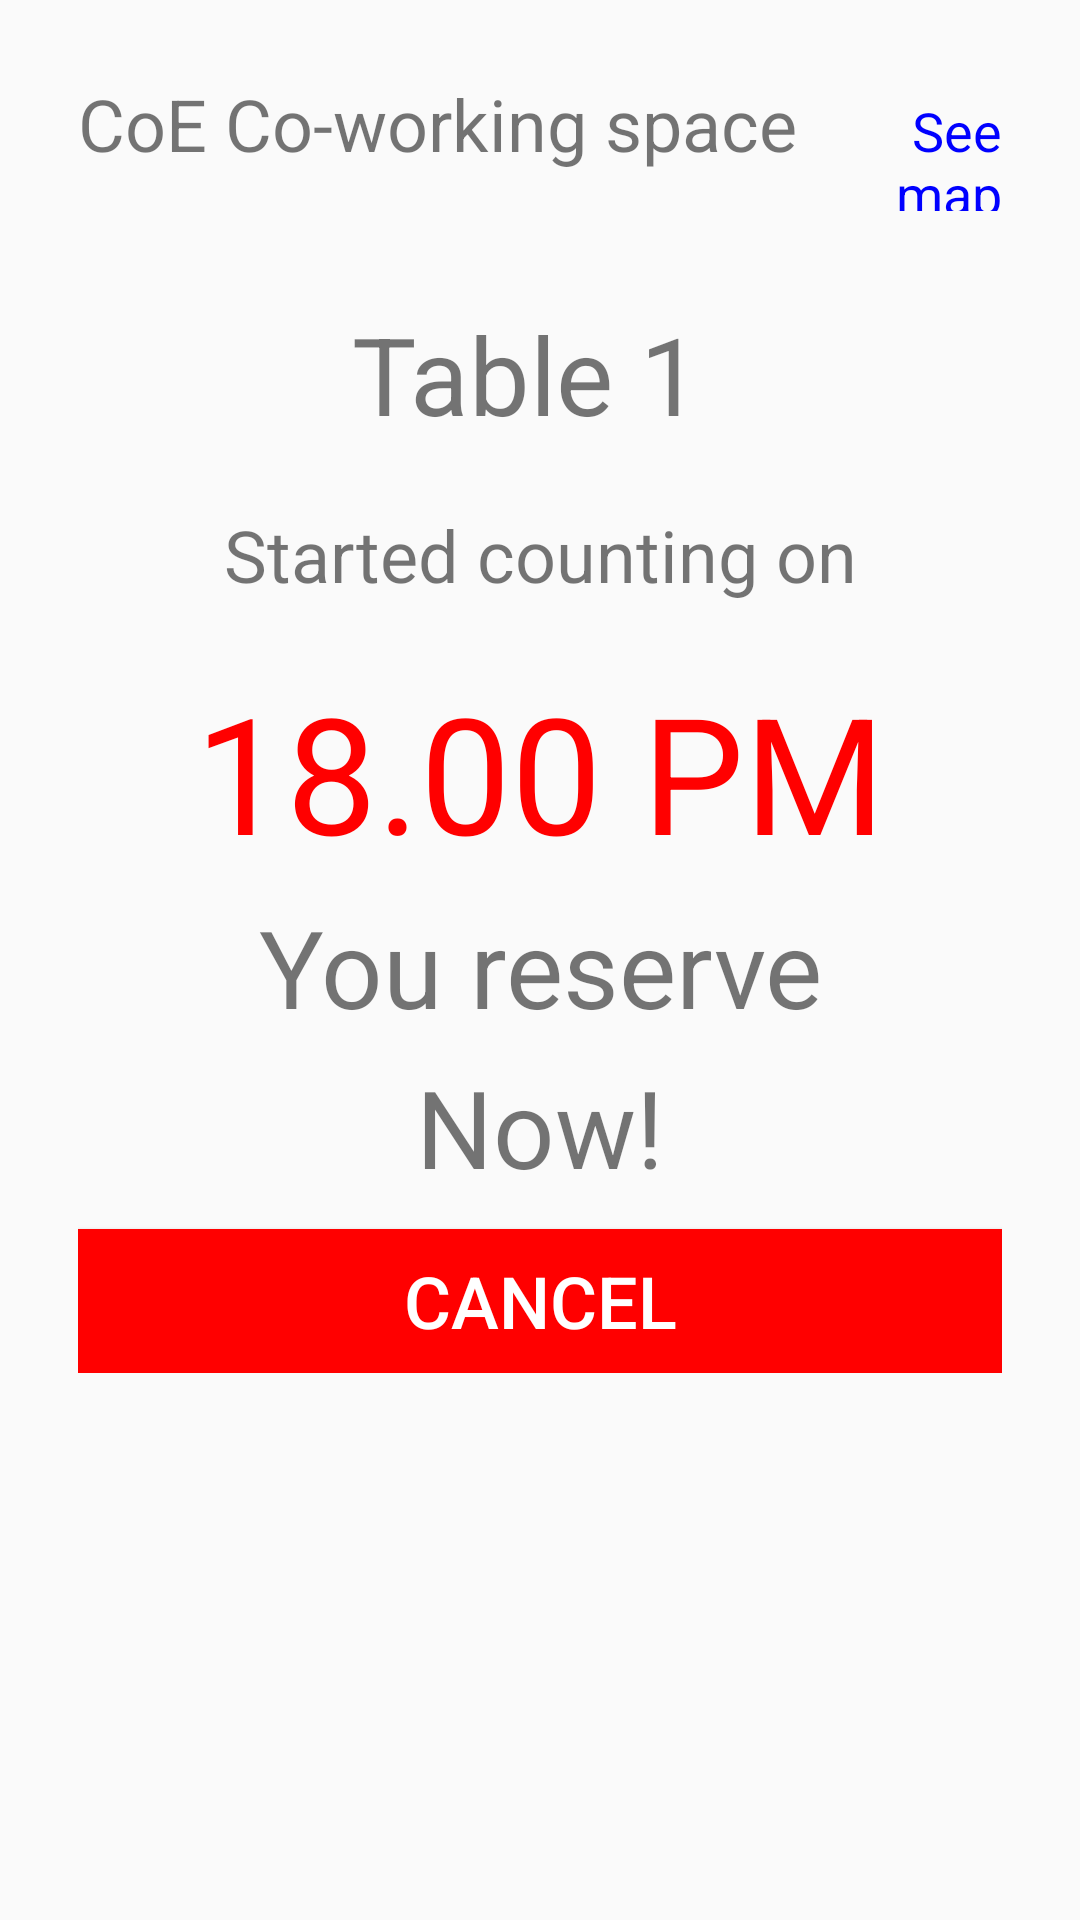

The Android layout XML behind this screen, and the referenced resources:
<!-- AndroidManifest.xml: application theme AppTheme -->
<!-- res/layout/activity_show_time.xml -->
<?xml version="1.0" encoding="utf-8"?>
<LinearLayout xmlns:android="http://schemas.android.com/apk/res/android"
    android:layout_width="match_parent"
    android:layout_height="match_parent"
    xmlns:tools="http://schemas.android.com/tools"
    xmlns:app="http://schemas.android.com/apk/res-auto"
    android:paddingLeft="16dp"
    android:paddingRight="16dp"
    android:orientation="vertical">

    <LinearLayout
        android:layout_width="match_parent"
        android:layout_height="wrap_content"
        android:orientation="horizontal"
        android:layout_marginTop="5dp"
        >

        <ImageView
            android:layout_width="wrap_content"
            android:layout_height="wrap_content"
            android:maxWidth="30dp"
            android:maxHeight="30dp"
            android:adjustViewBounds="true"
            android:scaleType="fitCenter"
            android:src="@drawable/map"
            />

        <TextView
            android:layout_width="match_parent"
            android:layout_height="match_parent"
            android:layout_marginLeft="5dp"
            android:text="สาขาวิชาวิศวกรรมคอมพิวเตอร์"
            android:textSize="18dp"
            />

    </LinearLayout>

    <ImageView
        android:layout_width="match_parent"
        android:layout_height="wrap_content"
        android:layout_marginTop="10dp"
        android:src="@drawable/co_room"
        />

    <ScrollView
        android:layout_width="match_parent"
        android:layout_height="match_parent"
        app:layout_constraintEnd_toEndOf="parent"
        app:layout_constraintStart_toStartOf="parent">

        <LinearLayout
            android:layout_width="match_parent"
            android:layout_height="wrap_content"
            android:orientation="vertical"
            android:layout_margin="10dp">

            <LinearLayout
                android:layout_width="match_parent"
                android:layout_height="wrap_content"
                android:orientation="horizontal"
                >

                <TextView
                    android:layout_width="wrap_content"
                    android:layout_height="wrap_content"
                    android:text="CoE Co-working space"
                    android:textSize="24dp"
                    />

                <TextView
                    android:layout_width="match_parent"
                    android:layout_height="wrap_content"
                    android:gravity="right"
                    android:text="See map"
                    android:textColor="#0000FF"
                    android:textSize="18sp" />

            </LinearLayout>
            <TextView
                android:layout_width="match_parent"
                android:layout_height="match_parent"
                android:text="Table 1 "
                android:textSize="36dp"
                android:layout_marginTop="30dp"
                android:gravity="center"
                />
            <TextView
                android:layout_width="match_parent"
                android:layout_height="match_parent"
                android:text="Started counting on"
                android:textSize="24dp"
                android:layout_marginTop="20dp"
                android:gravity="center"
                />
            <TextView
                android:layout_width="match_parent"
                android:layout_height="match_parent"
                android:text="18.00 PM"
                android:textSize="54dp"
                android:textColor="#ff0000"
                android:layout_marginTop="20dp"
                android:gravity="center"
                />
            <TextView
                android:layout_width="match_parent"
                android:layout_height="match_parent"
                android:text="You reserve"
                android:textSize="36dp"
                android:layout_marginTop="5dp"
                android:gravity="center"
                />
            <TextView
                android:layout_width="match_parent"
                android:layout_height="match_parent"
                android:text="Now!"
                android:textSize="36dp"
                android:layout_marginTop="5dp"
                android:gravity="center"
                />
            <Button
                android:layout_width="match_parent"
                android:layout_height="match_parent"
                android:layout_marginTop="10dp"
                android:text="Cancel"
                android:textSize="24dp"
                android:textColor="#ffffff"
                android:background="#ff0000"
                />

        </LinearLayout>
    </ScrollView>
</LinearLayout>
<!-- resources referenced by this layout -->
<resources>
  <style name="AppTheme" parent="Theme.AppCompat.Light.DarkActionBar">
          
          <item name="colorPrimary">@color/backgroundSplashColor</item>
          <item name="colorPrimaryDark">@color/colorPrimaryDark</item>
          <item name="colorAccent">@color/colorAccent</item>
      </style>
  <color name="backgroundSplashColor">#45B4BD</color>
  <color name="colorPrimaryDark">#00574B</color>
  <color name="colorAccent">#D81B60</color>
</resources>
